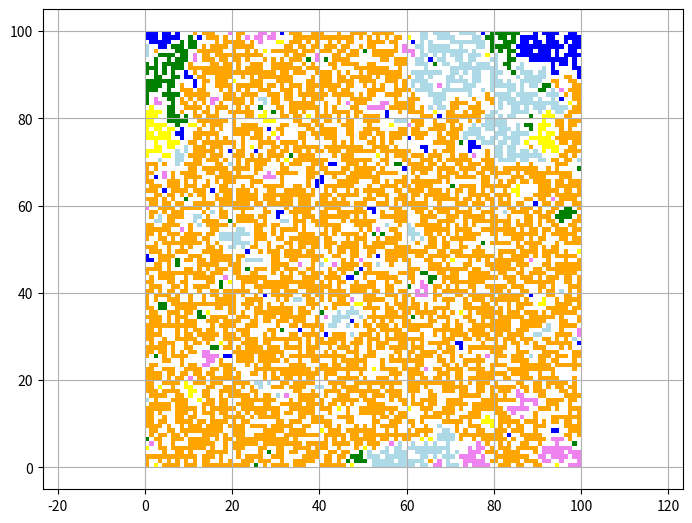

The script that saved this image:
import matplotlib.pyplot as plt
import matplotlib.patches as ptch
import numpy as np
import random as rnd
from matplotlib.collections import PatchCollection

L = 100
p = .599

fig, ax = plt.subplots()

forcalc, fordraw = [], []
for i in range(L):
	for j in range(L):
		if rnd.random() <= p:
			forcalc.append([i, j, None])
			fordraw.append(ptch.Rectangle((i, j), 1, 1))

def gt(x):
	if x + [None] in forcalc: return True, forcalc.index(x + [None])
	else: return False, 0

n = 0
def dive(x):
	chk = gt(x)
	if chk[0]:
		forcalc[chk[1]][2] = n
		dive([x[0] + 1, x[1],   ])
		dive([x[0] - 1, x[1],   ])
		dive([x[0],     x[1] + 1])
		dive([x[0],     x[1] - 1])
		return True
for x in forcalc:

	if dive(x[:2]): n += 1

clrs = ("orange", "yellow", "green", "lightblue", "blue", "violet")
for i in range(len(forcalc)): fordraw[i].set_fc(clrs[forcalc[i][2] % len(clrs)])
for x in fordraw: ax.add_patch(x)

plt.subplots_adjust(left=0, right=1, bottom=0, top=1)
plt.axis('equal')
plt.grid(True)
plt.show()
